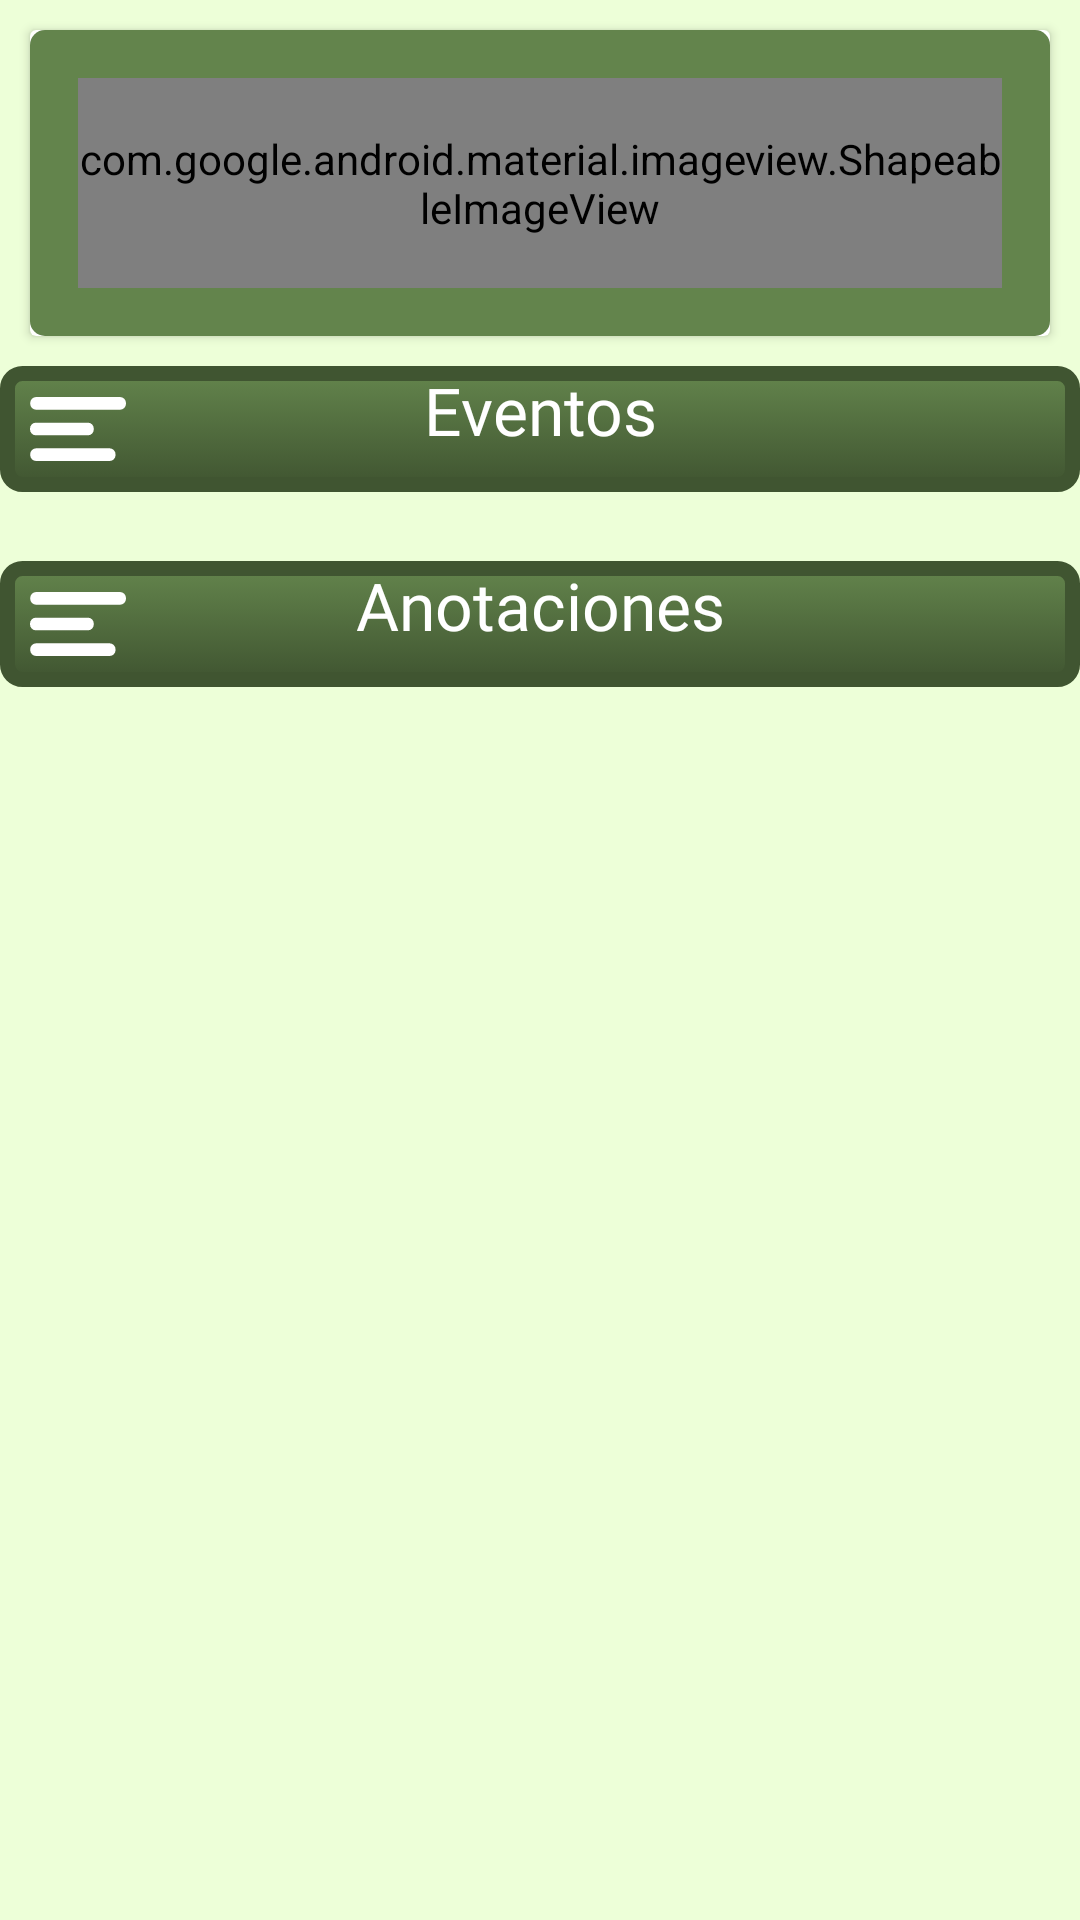

Produce the Android XML layout that renders to this screen, including the resource entries it uses.
<!-- AndroidManifest.xml: application theme Theme.TasKitty -->
<!-- res/layout/fragment_home.xml -->
<?xml version="1.0" encoding="utf-8"?>
<androidx.constraintlayout.widget.ConstraintLayout xmlns:android="http://schemas.android.com/apk/res/android"
    xmlns:app="http://schemas.android.com/apk/res-auto"
    xmlns:tools="http://schemas.android.com/tools"
    android:layout_width="match_parent"
    android:layout_height="match_parent"
    android:background="@color/background_main"
    tools:context=".HomeFragment">

    <include
        android:id="@+id/includedInclude"
        layout="@layout/list_dyk"
        android:layout_width="match_parent"
        android:layout_height="wrap_content"
        android:layout_margin="10dp"
        app:layout_constraintTop_toTopOf="parent"
        tools:ignore="MissingConstraints" />

    <FrameLayout
        android:id="@+id/lfEvents"
        android:layout_width="match_parent"
        android:layout_height="wrap_content"
        android:layout_marginTop="10dp"
        app:layout_constraintTop_toBottomOf="@id/guideline4"
        tools:ignore="MissingConstraints">

        <ImageButton
            android:id="@+id/btnAllEvents"
            android:layout_width="match_parent"
            android:layout_height="match_parent"
            android:background="@drawable/event_home_button"
            android:text="@string/notes"
            app:layout_constraintEnd_toEndOf="parent"
            app:layout_constraintStart_toStartOf="parent"
            app:layout_constraintTop_toTopOf="parent" />

        <TextView
            android:layout_width="match_parent"
            android:layout_height="match_parent"
            android:fontFamily="@font/kadwa_bold"
            android:text="@string/event"
            android:textAlignment="center"
            android:textColor="@color/white"
            android:textSize="22dp" />

        <ImageView
            android:layout_width="42dp"
            android:layout_height="42dp"
            android:layout_marginLeft="5dp"
            android:padding="5dp"
            android:src="@drawable/ic_elements" />
    </FrameLayout>


    <androidx.constraintlayout.widget.ConstraintLayout
        android:id="@+id/constRecycles"
        android:layout_width="match_parent"
        android:layout_height="wrap_content"
        app:layout_constraintTop_toTopOf="@id/lfEvents"
        tools:ignore="MissingConstraints">

        <androidx.constraintlayout.widget.Guideline
            android:id="@+id/guideline2"
            android:layout_width="wrap_content"
            android:layout_height="wrap_content"
            android:orientation="vertical"
            app:layout_constraintGuide_begin="165dp" />

        <androidx.constraintlayout.widget.Guideline
            android:id="@+id/guideline3"
            android:layout_width="wrap_content"
            android:layout_height="wrap_content"
            android:orientation="horizontal"
            app:layout_constraintGuide_begin="55dp" />

        <include
            android:id="@+id/mainEvent"
            layout="@layout/event_element"
            android:layout_width="0dp"
            android:layout_height="0dp"
            android:minHeight="100dp"
            app:layout_constraintBottom_toBottomOf="@id/rcvEvents"
            app:layout_constraintEnd_toStartOf="@+id/guideline2"
            app:layout_constraintStart_toStartOf="parent"
            app:layout_constraintTop_toTopOf="@+id/rcvEvents" />


        <androidx.recyclerview.widget.RecyclerView
            android:id="@+id/rcvEvents"
            android:layout_width="0dp"
            android:layout_height="wrap_content"
            android:minHeight="150dp"
            android:visibility="gone"
            app:layout_constraintEnd_toEndOf="parent"
            app:layout_constraintHorizontal_bias="0.0"
            app:layout_constraintStart_toEndOf="@+id/mainEvent"
            app:layout_constraintTop_toTopOf="@+id/guideline3" />

    </androidx.constraintlayout.widget.ConstraintLayout>

    <FrameLayout
        android:id="@+id/lfNotes"
        android:layout_width="match_parent"
        android:layout_height="wrap_content"
        android:layout_marginTop="10dp"
        app:flow_horizontalAlign="center"
        app:flow_verticalAlign="center"
        app:layout_constraintTop_toBottomOf="@id/constRecycles">

        <ImageButton
            android:id="@+id/btnAllNotes"
            android:layout_width="match_parent"
            android:layout_height="match_parent"
            android:background="@drawable/event_home_button"
            android:text="@string/event"
            app:layout_constraintEnd_toEndOf="parent"
            app:layout_constraintStart_toStartOf="parent"
            app:layout_constraintTop_toTopOf="parent" />

        <TextView
            android:layout_width="match_parent"
            android:layout_height="match_parent"
            android:fontFamily="@font/kadwa_bold"
            android:text="@string/notes"
            android:textAlignment="center"
            android:textColor="@color/white"
            android:textSize="22dp" />

        <ImageView
            android:layout_width="42dp"
            android:layout_height="42dp"
            android:layout_marginLeft="5dp"
            android:padding="5dp"
            android:src="@drawable/ic_elements" />
    </FrameLayout>

    <androidx.recyclerview.widget.RecyclerView
        android:id="@+id/rcvNotes"
        android:layout_width="match_parent"
        android:layout_height="wrap_content"
        android:layout_marginTop="5dp"
        app:layout_constraintStart_toStartOf="parent"
        app:layout_constraintTop_toBottomOf="@id/lfNotes" />

    <androidx.constraintlayout.widget.Guideline
        android:id="@+id/guideline4"
        android:layout_width="wrap_content"
        android:layout_height="wrap_content"
        android:orientation="horizontal"
        app:layout_constraintGuide_begin="112dp" />

</androidx.constraintlayout.widget.ConstraintLayout>
<!-- res/layout/list_dyk.xml (included above) -->
<?xml version="1.0" encoding="utf-8"?>
<androidx.cardview.widget.CardView
    xmlns:android="http://schemas.android.com/apk/res/android"
    android:layout_width="match_parent"
    android:layout_height="wrap_content"
    xmlns:app="http://schemas.android.com/apk/res-auto"
    xmlns:tools="http://schemas.android.com/tools"
    android:id="@+id/cosntDYK">

    <LinearLayout
        android:orientation="vertical"
        android:layout_width="match_parent"
        android:layout_height="match_parent">

        <LinearLayout
            android:background="@drawable/header_page_title"
            android:orientation="horizontal"
            android:layout_width="match_parent"
            android:layout_height="wrap_content"
            android:padding="16dp">

            <com.google.android.material.imageview.ShapeableImageView
                android:id="@+id/icon_IDK"
                android:layout_width="wrap_content"
                android:layout_height="70dp"
                android:adjustViewBounds="true"
                android:scaleType="centerCrop"
                android:src="@drawable/flower_icon"
                app:shapeAppearanceOverlay="@drawable/flower_icon" />

            <TextView
                android:id="@+id/tvSabiasQue"
                android:layout_width="wrap_content"
                android:layout_height="match_parent"
                android:layout_marginStart="20dp"
                android:text="¿Sabías Que?"
                android:textColor="@color/white"
                android:textSize="40sp"
                android:gravity="center"
                android:fontFamily="@font/kadwa_bold"
                android:textStyle="bold" />
        </LinearLayout>

        <androidx.constraintlayout.widget.ConstraintLayout
            android:backgroundTint="@color/down_green"
            android:visibility="gone"
            android:id="@+id/expandableDYK"
            android:layout_width="match_parent"
            android:layout_height="wrap_content"
            app:flow_horizontalBias="0.5"
            app:layout_constraintEnd_toEndOf="parent"
            app:layout_constraintStart_toStartOf="parent">

            <ImageView
                android:id="@+id/bg_DYK"
                android:layout_width="match_parent"
                android:layout_height="match_parent"
                android:adjustViewBounds="true"
                android:cropToPadding="true"
                android:scaleType="fitXY"
                android:src="@drawable/bg_jungle"
                app:layout_constraintBottom_toBottomOf="parent"
                app:layout_constraintEnd_toEndOf="parent"
                app:layout_constraintStart_toStartOf="parent"
                app:layout_constraintTop_toTopOf="parent" />

            <TextView
                android:layout_width="match_parent"
                android:layout_height="wrap_content"
                android:id="@+id/tvInfoDYK"
                android:justificationMode="inter_word"
                android:text="@string/lorem"
                android:textColor="@color/white"
                app:layout_constraintEnd_toEndOf="parent"
                app:layout_constraintHorizontal_bias="0.5"
                app:layout_constraintStart_toStartOf="parent"
                app:layout_constraintTop_toTopOf="parent"
                android:paddingHorizontal="16dp"
                android:paddingTop="12dp"
                />

            <Button
                android:id="@+id/btnDYK"
                android:layout_width="wrap_content"
                android:layout_height="40dp"
                android:layout_marginBottom="10dp"
                android:background="@drawable/button_about"
                android:drawableLeft="@drawable/art_open_external"
                android:fontFamily="@font/kadwa_bold"
                android:padding="10dp"
                android:text="@string/read_more"
                android:textAlignment="textStart"
                android:textAllCaps="false"
                android:textColor="@color/down_green"
                android:textSize="11sp"
                android:layout_marginEnd="20dp"
                app:layout_constraintBottom_toBottomOf="parent"
                app:layout_constraintEnd_toEndOf="parent"
                app:layout_constraintTop_toBottomOf="@id/tvInfoDYK" />


        </androidx.constraintlayout.widget.ConstraintLayout>
    </LinearLayout>


</androidx.cardview.widget.CardView>
<!-- res/layout/event_element.xml (included above) -->
<?xml version="1.0" encoding="utf-8"?>
<androidx.constraintlayout.widget.ConstraintLayout xmlns:android="http://schemas.android.com/apk/res/android"
    xmlns:app="http://schemas.android.com/apk/res-auto"
    xmlns:tools="http://schemas.android.com/tools"
    android:layout_width="match_parent"
    android:layout_height="wrap_content"
    android:layout_margin="5dp">

    <FrameLayout
        android:id="@+id/frameElementEvent"
        android:layout_width="match_parent"
        android:layout_height="match_parent">

        <ImageButton
            android:id="@+id/btnEnterEvent"
            android:layout_width="match_parent"
            android:layout_height="match_parent"
            android:background="@drawable/event_element_home" />

        <androidx.constraintlayout.widget.ConstraintLayout
            android:layout_width="match_parent"
            android:layout_height="match_parent"
            android:orientation="vertical">

            <LinearLayout
                android:id="@+id/clHead"
                app:layout_constraintStart_toStartOf="parent"
                app:layout_constraintTop_toTopOf="parent"
                app:layout_constraintEnd_toEndOf="parent"
                android:layout_width="match_parent"
                android:layout_height="wrap_content"
                android:layout_marginLeft="7dp"
                android:orientation="horizontal"
                android:layout_marginTop="10dp">

                    <CheckBox
                        android:id="@+id/eventComp"
                        android:layout_width="25dp"
                        android:layout_height="20dp"
                        android:checked="false"
                        android:scaleX="0.8"
                        android:scaleY="0.8" />

                    <ImageView
                        android:id="@+id/eventColor"
                        android:layout_width="20dp"
                        android:layout_height="20dp"
                        android:padding="3dp"
                        android:src="@drawable/circular_element" />

                    <TextView
                        android:id="@+id/tvEventTitle"
                        android:layout_width="wrap_content"
                        android:layout_height="wrap_content"
                        android:fontFamily="@font/kadwa_bold"
                        android:text="@string/event_title"
                        android:textColor="@color/black"
                        android:textSize="10dp" />
            </LinearLayout>

            <TextView
                android:id="@+id/tvNoteDesc"
                android:layout_width="match_parent"
                android:layout_height="0dp"
                app:layout_constraintStart_toStartOf="parent"
                app:layout_constraintTop_toBottomOf="@id/clHead"
                app:layout_constraintBottom_toTopOf="@id/tvNoteTime"
                android:textAlignment="center"
                android:layout_margin="5dp"
                android:background="@drawable/event_mid_element"
                android:fontFamily="@font/kadwa_regular"
                android:padding="5dp"
                android:paddingVertical="5dp"
                android:text="@string/notes_desc"
                android:textColor="@color/black"
                android:textSize="12dp" />

            <TextView
                android:id="@+id/tvNoteTime"
                android:layout_width="match_parent"
                android:layout_height="wrap_content"
                app:layout_constraintStart_toStartOf="parent"
                app:layout_constraintBottom_toBottomOf="parent"
                android:layout_marginLeft="5dp"
                android:layout_marginRight="5dp"
                android:layout_marginBottom="7dp"
                android:background="@drawable/event_home_bottom"
                android:padding="5dp"
                android:paddingVertical="5dp"
                android:text="@string/programfor_events"
                android:textAlignment="center"
                android:fontFamily="@font/kadwa_bold"
                android:textColor="@color/white"
                android:textSize="12dp" />
        </androidx.constraintlayout.widget.ConstraintLayout>
    </FrameLayout>

</androidx.constraintlayout.widget.ConstraintLayout>
<!-- resources referenced by this layout -->
<resources>
  <color name="background_main">#edffd8</color>
  <color name="black">#FF000000</color>
  <color name="down_green">#63844c</color>
  <color name="white">#FFFFFFFF</color>
  <!-- drawable art_open_external (drawable) -->
  <vector android:height="24dp" android:tint="#000000"
      android:viewportHeight="24" android:viewportWidth="24"
      android:width="24dp" xmlns:android="http://schemas.android.com/apk/res/android">
      <path android:fillColor="@color/white" android:pathData="M19,19H5V5h7V3H5c-1.11,0 -2,0.9 -2,2v14c0,1.1 0.89,2 2,2h14c1.1,0 2,-0.9 2,-2v-7h-2v7zM14,3v2h3.59l-9.83,9.83 1.41,1.41L19,6.41V10h2V3h-7z"/>
  </vector>
  <!-- drawable circular_element (drawable) -->
  <?xml version="1.0" encoding="utf-8"?>
  <selector xmlns:android="http://schemas.android.com/apk/res/android">
      <item>
          <shape android:shape="oval">
              <stroke
                  android:width="2dp"
                  android:color="@color/border_yellow" />
              <solid
                  android:color="@color/white"
                  />
          </shape>
      </item>
  </selector>
  <!-- drawable event_home_bottom (drawable) -->
  <?xml version="1.0" encoding="utf-8"?>
  <selector xmlns:android="http://schemas.android.com/apk/res/android">
      <item>
          <shape android:shape="rectangle">
              <solid android:color="@color/dark_yellow"/>
              <corners android:radius="6dp"/>
          </shape>
      </item>
  </selector>
  <!-- drawable event_mid_element (drawable) -->
  <?xml version="1.0" encoding="utf-8"?>
  <selector xmlns:android="http://schemas.android.com/apk/res/android">
      <item>
          <shape android:shape="rectangle">
              <solid android:color="@color/content_yellow"/>
  
              <corners
                  android:radius="6dp"
                  />
          </shape>
      </item>
  </selector>
  <!-- drawable header_page_title (drawable) -->
  <?xml version="1.0" encoding="utf-8"?>
  <selector xmlns:android="http://schemas.android.com/apk/res/android">
      <item>
          <shape android:shape="rectangle">
              <solid android:color="@color/down_green"/>
              <corners
                  android:bottomRightRadius="5dp" android:bottomLeftRadius="5dp"
                  android:topLeftRadius="5dp" android:topRightRadius="5dp"/>
          </shape>
      </item>
  </selector>
  <string name="event">Eventos</string>
  <string name="event_title">Título del evento</string>
  <string name="lorem">Lorem ipsum dolor sit amet, consectetur adipiscing elit, sed do eiusmod tempor incididunt ut labore et dolore magna aliqua. Ut enim ad minim veniam, quis nostrud exercitation ullamco laboris nisi ut aliquip ex ea commodo consequat. Duis aute irure dolor in reprehenderit in voluptate velit esse cillum dolore eu fugiat nulla pariatur. Excepteur sint occaecat cupidatat non proident, sunt in culpa qui officia deserunt mollit anim id est laborum</string>
  <string name="notes">Anotaciones</string>
  <string name="notes_desc">Descripción de la anotación</string>
  <string name="programfor_events">Programado para: </string>
  <string name="read_more">Leer más</string>
  <color name="light_green">#c3ff99</color>
  <color name="border_yellow">#a49949</color>
  <color name="content_yellow">#ead59f</color>
  <color name="back_yellow">#fff9ca</color>
  <color name="dark_yellow">#c1965e</color>
  <color name="mid_white">#faf4eb</color>
  <color name="middle_white">#CFC9C0</color>
  <color name="teal_200">#FF03DAC5</color>
  <color name="teal_700">#FF018786</color>
  <color name="main_color">#b69c7c</color>
</resources>
